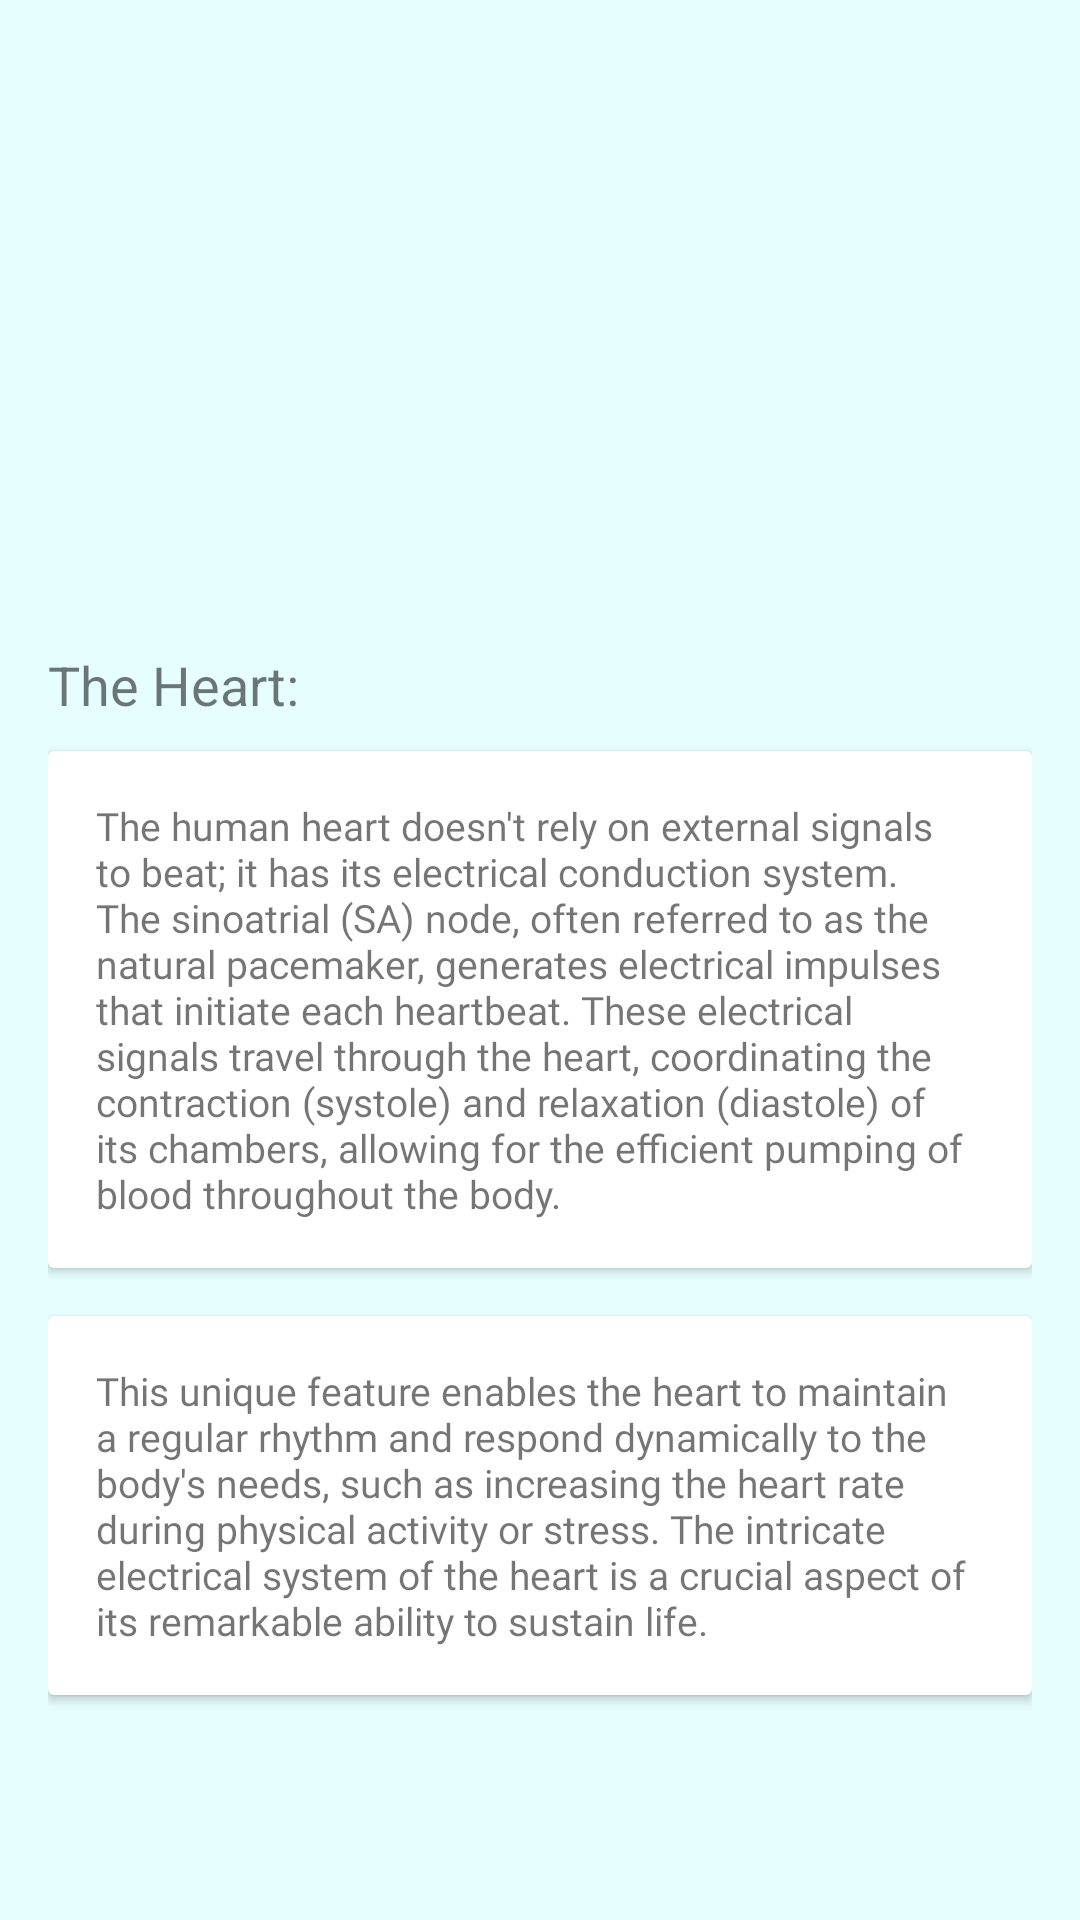

The Android layout XML behind this screen, and the referenced resources:
<!-- AndroidManifest.xml: application theme AppTheme -->
<!-- res/layout/information_heart.xml -->
<?xml version="1.0" encoding="utf-8"?>
<ScrollView xmlns:android="http://schemas.android.com/apk/res/android"
    android:layout_width="match_parent"
    android:layout_height="match_parent"
    android:background="#e7feff">

    <LinearLayout
        android:layout_width="match_parent"
        android:layout_height="wrap_content"
        android:orientation="vertical"
        android:padding="16dp">

        <ImageView
            android:id="@+id/heartImageView"
            android:layout_width="match_parent"
            android:layout_height="200dp"
            android:src="@drawable/heart1">

        </ImageView>

        <TextView
            android:layout_width="match_parent"
            android:layout_height="wrap_content"
            android:layout_marginBottom="10dp"
            android:text="The Heart:"
            android:textSize="18sp"/>

        <androidx.cardview.widget.CardView
            xmlns:android="http://schemas.android.com/apk/res/android"
            android:layout_width="match_parent"
            android:layout_height="wrap_content"
            android:layout_marginBottom="16dp">

            <TextView
                android:layout_width="match_parent"
                android:layout_height="wrap_content"
                android:fontFamily="@font/adamina"
                android:padding="16dp"
                android:text="The human heart doesn't rely on external signals to beat; it has its electrical conduction system. The sinoatrial (SA) node, often referred to as the natural pacemaker, generates electrical impulses that initiate each heartbeat. These electrical signals travel through the heart, coordinating the contraction (systole) and relaxation (diastole) of its chambers, allowing for the efficient pumping of blood throughout the body."
                android:textSize="13sp" />

        </androidx.cardview.widget.CardView>

        <androidx.cardview.widget.CardView
            xmlns:android="http://schemas.android.com/apk/res/android"
            android:layout_width="match_parent"
            android:layout_height="wrap_content"
            android:layout_marginBottom="16dp">

            <TextView
                android:layout_width="match_parent"
                android:layout_height="wrap_content"
                android:fontFamily="@font/adamina"
                android:padding="16dp"
                android:text="This unique feature enables the heart to maintain a regular rhythm and respond dynamically to the body's needs, such as increasing the heart rate during physical activity or stress. The intricate electrical system of the heart is a crucial aspect of its remarkable ability to sustain life."
                android:textSize="13sp" />

        </androidx.cardview.widget.CardView>

    </LinearLayout>
</ScrollView>
<!-- resources referenced by this layout -->
<resources>
  <style name="AppTheme" parent="Theme.AppCompat.Light.DarkActionBar">
          <item name="colorPrimaryDark">@color/colorPrimary</item>
          <item name="colorPrimary">@color/teal_700</item>
      </style>
  <color name="colorPrimary">#0000cd</color>
  <color name="teal_700">#FF018786</color>
</resources>
